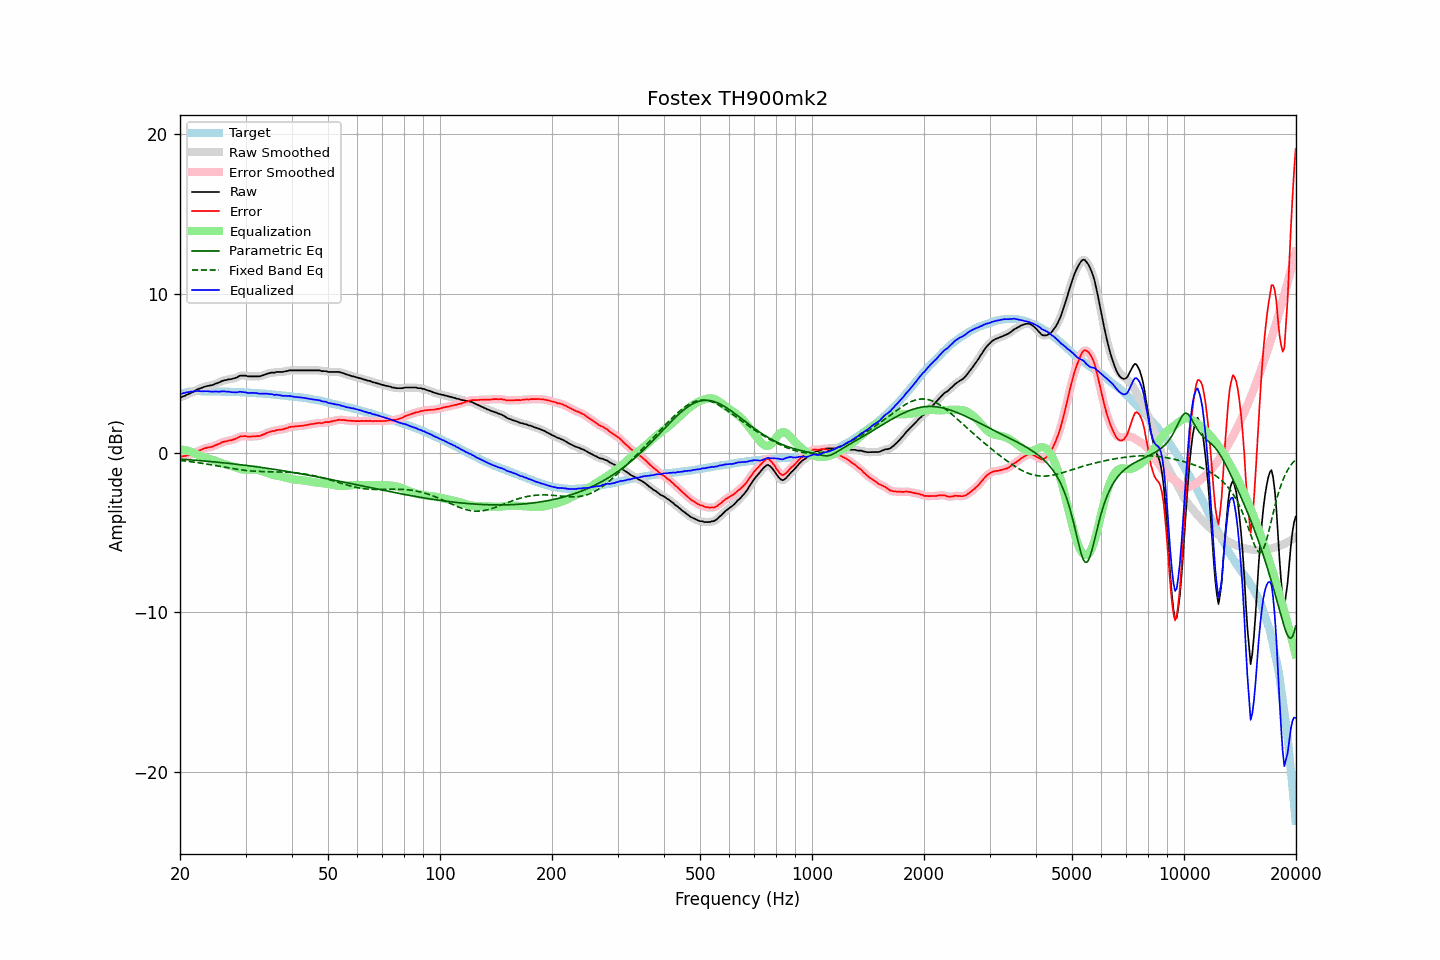

Source data for this figure (header and first rows):
frequency, raw, error, smoothed, error_smoothed, equalization, parametric_eq, fixed_band_eq, equalized_raw, equalized_smoothed, target
20.00, 3.50, -0.20, 3.49, -0.21, 0.22, -0.38, -0.47, 3.72, 3.71, 3.70
20.20, 3.51, -0.22, 3.52, -0.21, 0.21, -0.39, -0.48, 3.72, 3.73, 3.73
20.40, 3.56, -0.20, 3.55, -0.20, 0.20, -0.40, -0.49, 3.75, 3.75, 3.76
20.61, 3.59, -0.19, 3.59, -0.19, 0.18, -0.41, -0.50, 3.77, 3.77, 3.78
20.81, 3.65, -0.16, 3.64, -0.17, 0.16, -0.41, -0.51, 3.81, 3.80, 3.81
21.02, 3.69, -0.15, 3.69, -0.15, 0.13, -0.42, -0.53, 3.82, 3.82, 3.84
21.23, 3.73, -0.12, 3.73, -0.12, 0.10, -0.43, -0.54, 3.83, 3.84, 3.85
21.44, 3.79, -0.07, 3.78, -0.08, 0.07, -0.44, -0.55, 3.86, 3.85, 3.86
21.66, 3.83, -0.04, 3.83, -0.03, 0.03, -0.44, -0.56, 3.85, 3.86, 3.87
21.87, 3.89, 0.02, 3.89, 0.02, -0.02, -0.45, -0.58, 3.87, 3.87, 3.87
22.09, 3.95, 0.07, 3.94, 0.07, -0.06, -0.46, -0.59, 3.88, 3.88, 3.88
22.31, 4.00, 0.12, 3.99, 0.12, -0.11, -0.47, -0.61, 3.89, 3.88, 3.88
22.54, 4.04, 0.16, 4.03, 0.16, -0.16, -0.48, -0.62, 3.88, 3.88, 3.88
22.76, 4.07, 0.19, 4.07, 0.20, -0.20, -0.48, -0.64, 3.87, 3.87, 3.88
22.99, 4.11, 0.24, 4.11, 0.24, -0.24, -0.49, -0.65, 3.87, 3.87, 3.87
23.22, 4.15, 0.28, 4.14, 0.28, -0.27, -0.50, -0.67, 3.88, 3.88, 3.87
23.45, 4.18, 0.31, 4.18, 0.31, -0.30, -0.51, -0.69, 3.88, 3.88, 3.87
23.69, 4.21, 0.34, 4.20, 0.34, -0.33, -0.52, -0.70, 3.88, 3.88, 3.87
23.92, 4.22, 0.35, 4.22, 0.35, -0.35, -0.53, -0.72, 3.86, 3.87, 3.87
24.16, 4.25, 0.38, 4.24, 0.37, -0.38, -0.54, -0.74, 3.86, 3.86, 3.87
24.40, 4.26, 0.39, 4.27, 0.40, -0.41, -0.55, -0.75, 3.84, 3.85, 3.87
24.65, 4.30, 0.44, 4.30, 0.44, -0.45, -0.56, -0.77, 3.85, 3.85, 3.86
24.89, 4.35, 0.49, 4.34, 0.48, -0.48, -0.57, -0.79, 3.86, 3.85, 3.86
25.14, 4.38, 0.52, 4.38, 0.52, -0.52, -0.58, -0.81, 3.85, 3.85, 3.86
25.39, 4.42, 0.56, 4.42, 0.56, -0.57, -0.59, -0.83, 3.85, 3.85, 3.86
25.65, 4.46, 0.60, 4.46, 0.61, -0.61, -0.60, -0.84, 3.85, 3.85, 3.86
25.91, 4.51, 0.67, 4.51, 0.66, -0.65, -0.61, -0.86, 3.87, 3.86, 3.85
26.16, 4.55, 0.70, 4.54, 0.70, -0.68, -0.62, -0.88, 3.87, 3.86, 3.85
26.43, 4.58, 0.73, 4.57, 0.72, -0.71, -0.63, -0.90, 3.86, 3.86, 3.85
26.69, 4.58, 0.73, 4.59, 0.74, -0.74, -0.64, -0.92, 3.84, 3.85, 3.85
26.96, 4.62, 0.77, 4.61, 0.76, -0.76, -0.65, -0.93, 3.85, 3.84, 3.85
27.23, 4.63, 0.79, 4.62, 0.78, -0.79, -0.66, -0.95, 3.84, 3.83, 3.84
27.50, 4.64, 0.80, 4.64, 0.81, -0.82, -0.67, -0.97, 3.82, 3.83, 3.84
27.77, 4.67, 0.84, 4.66, 0.83, -0.85, -0.68, -0.98, 3.81, 3.81, 3.83
28.05, 4.70, 0.87, 4.69, 0.87, -0.89, -0.69, -1.00, 3.81, 3.80, 3.83
28.33, 4.73, 0.91, 4.74, 0.91, -0.93, -0.71, -1.02, 3.80, 3.81, 3.82
28.62, 4.78, 0.96, 4.78, 0.96, -0.96, -0.72, -1.03, 3.81, 3.82, 3.82
28.90, 4.84, 1.02, 4.82, 1.01, -0.99, -0.73, -1.05, 3.84, 3.83, 3.82
29.19, 4.86, 1.05, 4.85, 1.04, -1.02, -0.74, -1.06, 3.84, 3.83, 3.81
29.48, 4.86, 1.05, 4.86, 1.06, -1.03, -0.75, -1.07, 3.82, 3.83, 3.81
29.78, 4.86, 1.06, 4.86, 1.06, -1.05, -0.77, -1.09, 3.81, 3.81, 3.80
30.08, 4.86, 1.06, 4.84, 1.05, -1.05, -0.78, -1.10, 3.81, 3.79, 3.80
30.38, 4.82, 1.03, 4.83, 1.04, -1.05, -0.79, -1.11, 3.77, 3.78, 3.79
30.68, 4.81, 1.02, 4.81, 1.03, -1.04, -0.80, -1.12, 3.76, 3.77, 3.79
30.99, 4.81, 1.03, 4.80, 1.03, -1.04, -0.82, -1.13, 3.77, 3.77, 3.78
31.30, 4.81, 1.04, 4.81, 1.03, -1.03, -0.83, -1.13, 3.77, 3.77, 3.77
31.61, 4.81, 1.04, 4.81, 1.04, -1.03, -0.84, -1.14, 3.77, 3.77, 3.77
31.93, 4.81, 1.05, 4.81, 1.05, -1.04, -0.86, -1.15, 3.77, 3.76, 3.76
32.24, 4.81, 1.06, 4.80, 1.05, -1.05, -0.87, -1.15, 3.75, 3.75, 3.75
32.57, 4.81, 1.06, 4.81, 1.07, -1.08, -0.89, -1.16, 3.73, 3.73, 3.75
32.89, 4.82, 1.08, 4.82, 1.09, -1.10, -0.90, -1.16, 3.71, 3.72, 3.74
33.22, 4.86, 1.13, 4.85, 1.12, -1.13, -0.91, -1.17, 3.72, 3.72, 3.73
33.55, 4.89, 1.16, 4.89, 1.16, -1.17, -0.93, -1.17, 3.72, 3.72, 3.73
33.89, 4.93, 1.21, 4.93, 1.21, -1.21, -0.94, -1.17, 3.72, 3.72, 3.72
34.23, 4.97, 1.26, 4.96, 1.25, -1.25, -0.96, -1.17, 3.72, 3.72, 3.71
34.57, 5.00, 1.30, 5.00, 1.30, -1.29, -0.97, -1.18, 3.71, 3.71, 3.70
34.92, 5.02, 1.33, 5.02, 1.33, -1.32, -0.99, -1.18, 3.69, 3.70, 3.69
35.27, 5.05, 1.37, 5.03, 1.36, -1.36, -1.00, -1.18, 3.69, 3.68, 3.68
35.62, 5.05, 1.38, 5.05, 1.38, -1.38, -1.02, -1.18, 3.66, 3.67, 3.67
35.97, 5.05, 1.39, 5.06, 1.41, -1.40, -1.03, -1.18, 3.64, 3.66, 3.66
... 635 more rows
